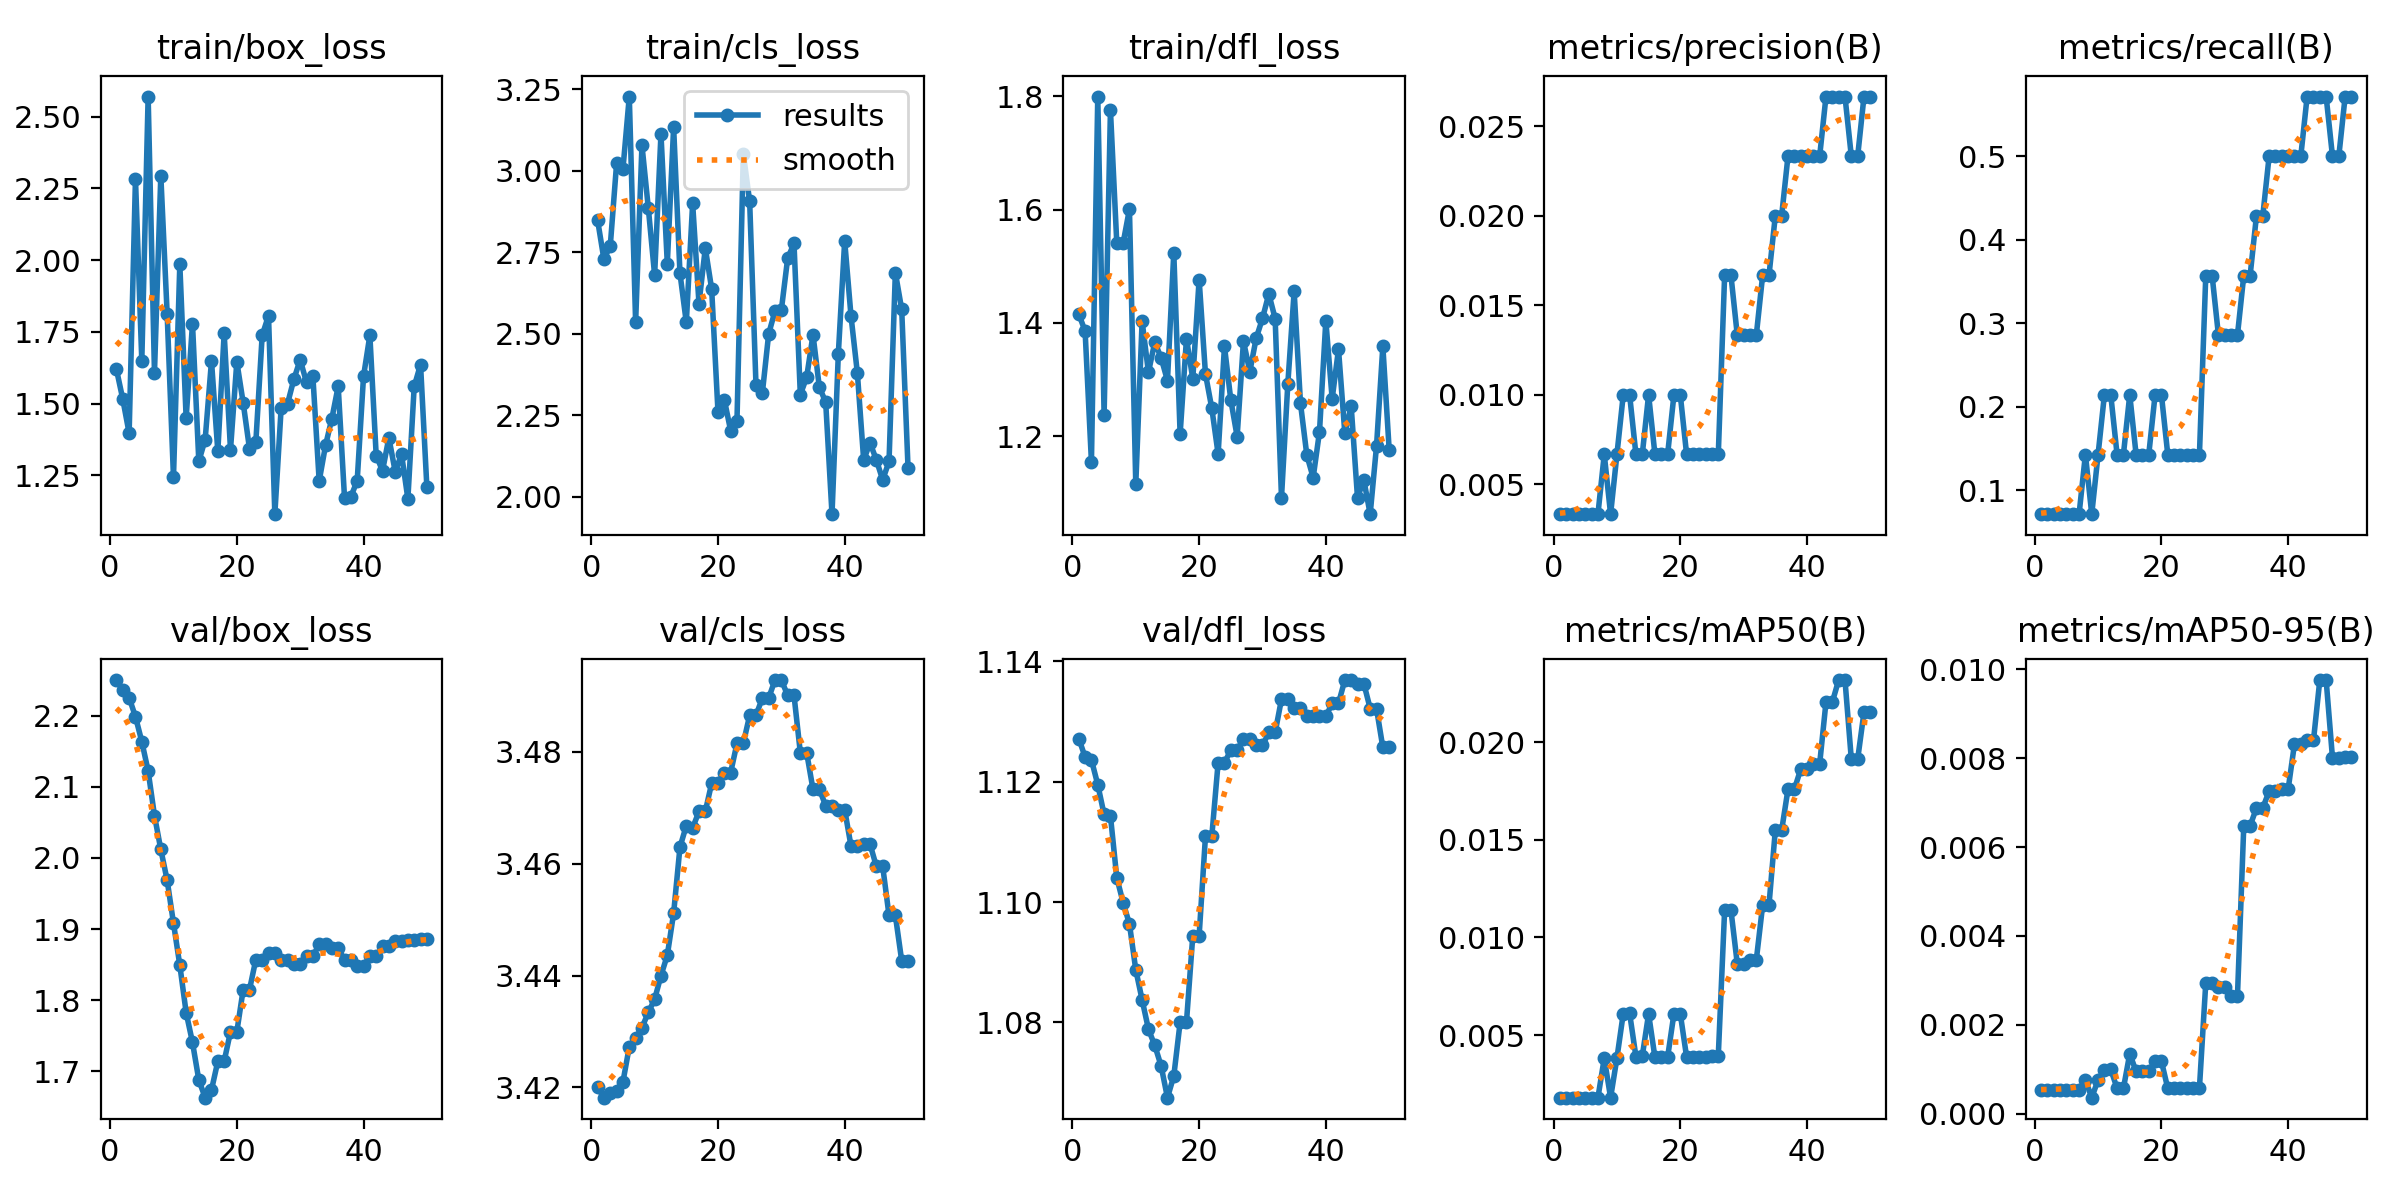

Source data for this figure (header and first rows):
epoch, time, train/box_loss, train/cls_loss, train/dfl_loss, metrics/precision(B), metrics/recall(B), metrics/mAP50(B), metrics/mAP50-95(B), val/box_loss, val/cls_loss, val/dfl_loss, lr/pg0, lr/pg1, lr/pg2
1, 0.9896, 1.619, 2.849, 1.415, 0.00333, 0.07143, 0.00179, 0.00054, 2.25, 3.42, 1.127, 0, 0, 0
2, 1.946, 1.515, 2.728, 1.386, 0.00333, 0.07143, 0.00179, 0.00054, 2.236, 3.418, 1.124, 1.9604e-05, 1.9604e-05, 1.9604e-05
3, 2.856, 1.397, 2.77, 1.154, 0.00333, 0.07143, 0.00179, 0.00054, 2.225, 3.419, 1.124, 3.8416e-05, 3.8416e-05, 3.8416e-05
4, 3.77, 2.284, 3.024, 1.8, 0.00333, 0.07143, 0.00179, 0.00054, 2.198, 3.419, 1.119, 5.6436e-05, 5.6436e-05, 5.6436e-05
5, 4.706, 1.649, 3.006, 1.238, 0.00333, 0.07143, 0.00179, 0.00054, 2.164, 3.421, 1.115, 7.3664e-05, 7.3664e-05, 7.3664e-05
6, 5.613, 2.57, 3.228, 1.776, 0.00333, 0.07143, 0.00179, 0.00054, 2.122, 3.427, 1.114, 9.01e-05, 9.01e-05, 9.01e-05
7, 6.504, 1.608, 2.535, 1.542, 0.00333, 0.07143, 0.00179, 0.00054, 2.06, 3.429, 1.104, 0.0001057, 0.0001057, 0.0001057
8, 7.421, 2.295, 3.079, 1.541, 0.00667, 0.1429, 0.00381, 0.00076, 2.012, 3.431, 1.1, 0.0001206, 0.0001206, 0.0001206
9, 8.359, 1.814, 2.887, 1.601, 0.00333, 0.07143, 0.00179, 0.00036, 1.969, 3.433, 1.096, 0.0001347, 0.0001347, 0.0001347
10, 9.275, 1.243, 2.68, 1.115, 0.00667, 0.1429, 0.00382, 0.00076, 1.908, 3.436, 1.089, 0.0001479, 0.0001479, 0.0001479
11, 10.3, 1.985, 3.113, 1.403, 0.01, 0.2143, 0.0061, 0.00099, 1.849, 3.44, 1.084, 0.0001604, 0.0001604, 0.0001604
12, 11.54, 1.449, 2.715, 1.313, 0.01, 0.2143, 0.00612, 0.001, 1.783, 3.444, 1.079, 0.0001721, 0.0001721, 0.0001721
13, 12.59, 1.779, 3.134, 1.366, 0.00667, 0.1429, 0.00389, 0.00057, 1.741, 3.451, 1.076, 0.000183, 0.000183, 0.000183
14, 13.57, 1.299, 2.686, 1.338, 0.00667, 0.1429, 0.00392, 0.00057, 1.688, 3.463, 1.073, 0.0001931, 0.0001931, 0.0001931
15, 14.47, 1.374, 2.535, 1.298, 0.01, 0.2143, 0.00608, 0.00135, 1.663, 3.467, 1.067, 0.0002024, 0.0002024, 0.0002024
16, 15.39, 1.649, 2.9, 1.524, 0.00667, 0.1429, 0.00385, 0.00095, 1.674, 3.466, 1.071, 0.0002109, 0.0002109, 0.0002109
17, 16.29, 1.333, 2.593, 1.204, 0.00667, 0.1429, 0.00386, 0.00095, 1.714, 3.469, 1.08, 0.0002186, 0.0002186, 0.0002186
18, 17.18, 1.746, 2.763, 1.372, 0.00667, 0.1429, 0.00386, 0.00095, 1.714, 3.469, 1.08, 0.0002256, 0.0002256, 0.0002256
19, 18.1, 1.339, 2.638, 1.301, 0.01, 0.2143, 0.00609, 0.00118, 1.756, 3.474, 1.094, 0.0002317, 0.0002317, 0.0002317
20, 18.96, 1.646, 2.261, 1.477, 0.01, 0.2143, 0.00609, 0.00118, 1.756, 3.474, 1.094, 0.000237, 0.000237, 0.000237
21, 19.86, 1.503, 2.298, 1.31, 0.00667, 0.1429, 0.00387, 0.00057, 1.815, 3.476, 1.111, 0.0002416, 0.0002416, 0.0002416
22, 20.89, 1.343, 2.203, 1.249, 0.00667, 0.1429, 0.00387, 0.00057, 1.815, 3.476, 1.111, 0.0002454, 0.0002454, 0.0002454
23, 21.99, 1.365, 2.234, 1.168, 0.00667, 0.1429, 0.00389, 0.00057, 1.857, 3.482, 1.123, 0.0002483, 0.0002483, 0.0002483
24, 22.95, 1.738, 3.053, 1.358, 0.00667, 0.1429, 0.00389, 0.00057, 1.857, 3.482, 1.123, 0.0002505, 0.0002505, 0.0002505
25, 24, 1.806, 2.907, 1.264, 0.00667, 0.1429, 0.00394, 0.00058, 1.866, 3.487, 1.125, 0.0002519, 0.0002519, 0.0002519
26, 24.87, 1.114, 2.342, 1.199, 0.00667, 0.1429, 0.00394, 0.00058, 1.866, 3.487, 1.125, 0.0002525, 0.0002525, 0.0002525
27, 25.79, 1.486, 2.317, 1.368, 0.01667, 0.3571, 0.01139, 0.00294, 1.857, 3.49, 1.127, 0.0002523, 0.0002523, 0.0002523
28, 26.66, 1.499, 2.5, 1.314, 0.01667, 0.3571, 0.01139, 0.00294, 1.857, 3.49, 1.127, 0.0002513, 0.0002513, 0.0002513
29, 27.61, 1.584, 2.57, 1.373, 0.01333, 0.2857, 0.00864, 0.00285, 1.851, 3.493, 1.126, 0.0002495, 0.0002495, 0.0002495
30, 28.51, 1.653, 2.573, 1.408, 0.01333, 0.2857, 0.00864, 0.00285, 1.851, 3.493, 1.126, 0.000247, 0.000247, 0.000247
31, 29.43, 1.574, 2.732, 1.451, 0.01333, 0.2857, 0.00884, 0.00264, 1.862, 3.49, 1.128, 0.0002436, 0.0002436, 0.0002436
32, 30.39, 1.597, 2.777, 1.408, 0.01333, 0.2857, 0.00884, 0.00264, 1.862, 3.49, 1.128, 0.0002394, 0.0002394, 0.0002394
33, 31.5, 1.23, 2.313, 1.091, 0.01667, 0.3571, 0.01164, 0.00648, 1.879, 3.48, 1.134, 0.0002345, 0.0002345, 0.0002345
34, 32.48, 1.354, 2.367, 1.292, 0.01667, 0.3571, 0.01164, 0.00648, 1.879, 3.48, 1.134, 0.0002288, 0.0002288, 0.0002288
35, 33.55, 1.448, 2.497, 1.455, 0.02, 0.4286, 0.01548, 0.00688, 1.874, 3.473, 1.132, 0.0002222, 0.0002222, 0.0002222
36, 34.42, 1.56, 2.336, 1.258, 0.02, 0.4286, 0.01548, 0.00688, 1.874, 3.473, 1.132, 0.0002149, 0.0002149, 0.0002149
37, 35.33, 1.171, 2.291, 1.166, 0.02333, 0.5, 0.01758, 0.00726, 1.856, 3.47, 1.131, 0.0002068, 0.0002068, 0.0002068
38, 36.21, 1.175, 1.946, 1.127, 0.02333, 0.5, 0.01758, 0.00726, 1.856, 3.47, 1.131, 0.0001979, 0.0001979, 0.0001979
39, 37.11, 1.231, 2.439, 1.208, 0.02333, 0.5, 0.0186, 0.0073, 1.848, 3.47, 1.131, 0.0001882, 0.0001882, 0.0001882
40, 38.01, 1.595, 2.785, 1.404, 0.02333, 0.5, 0.0186, 0.0073, 1.848, 3.47, 1.131, 0.0001777, 0.0001777, 0.0001777
41, 38.94, 1.738, 2.554, 1.266, 0.02333, 0.5, 0.01888, 0.00832, 1.862, 3.463, 1.133, 0.0001664, 0.0001664, 0.0001664
42, 39.84, 1.319, 2.38, 1.353, 0.02333, 0.5, 0.01888, 0.00832, 1.862, 3.463, 1.133, 0.0001543, 0.0001543, 0.0001543
43, 41.03, 1.266, 2.112, 1.205, 0.02667, 0.5714, 0.02205, 0.0084, 1.876, 3.464, 1.137, 0.0001415, 0.0001415, 0.0001415
44, 41.97, 1.381, 2.166, 1.253, 0.02667, 0.5714, 0.02205, 0.0084, 1.876, 3.464, 1.137, 0.0001278, 0.0001278, 0.0001278
45, 42.97, 1.263, 2.113, 1.091, 0.02667, 0.5714, 0.02318, 0.00976, 1.884, 3.46, 1.136, 0.0001133, 0.0001133, 0.0001133
46, 44.04, 1.324, 2.052, 1.122, 0.02667, 0.5714, 0.02318, 0.00976, 1.884, 3.46, 1.136, 9.81e-05, 9.81e-05, 9.81e-05
47, 44.93, 1.168, 2.108, 1.062, 0.02333, 0.5, 0.01912, 0.00801, 1.885, 3.451, 1.132, 8.2064e-05, 8.2064e-05, 8.2064e-05
48, 45.8, 1.56, 2.688, 1.182, 0.02333, 0.5, 0.01912, 0.00801, 1.885, 3.451, 1.132, 6.5236e-05, 6.5236e-05, 6.5236e-05
49, 46.69, 1.636, 2.575, 1.359, 0.02667, 0.5714, 0.02154, 0.00803, 1.886, 3.443, 1.126, 4.7616e-05, 4.7616e-05, 4.7616e-05
50, 47.57, 1.208, 2.089, 1.176, 0.02667, 0.5714, 0.02154, 0.00803, 1.886, 3.443, 1.126, 2.9204e-05, 2.9204e-05, 2.9204e-05
